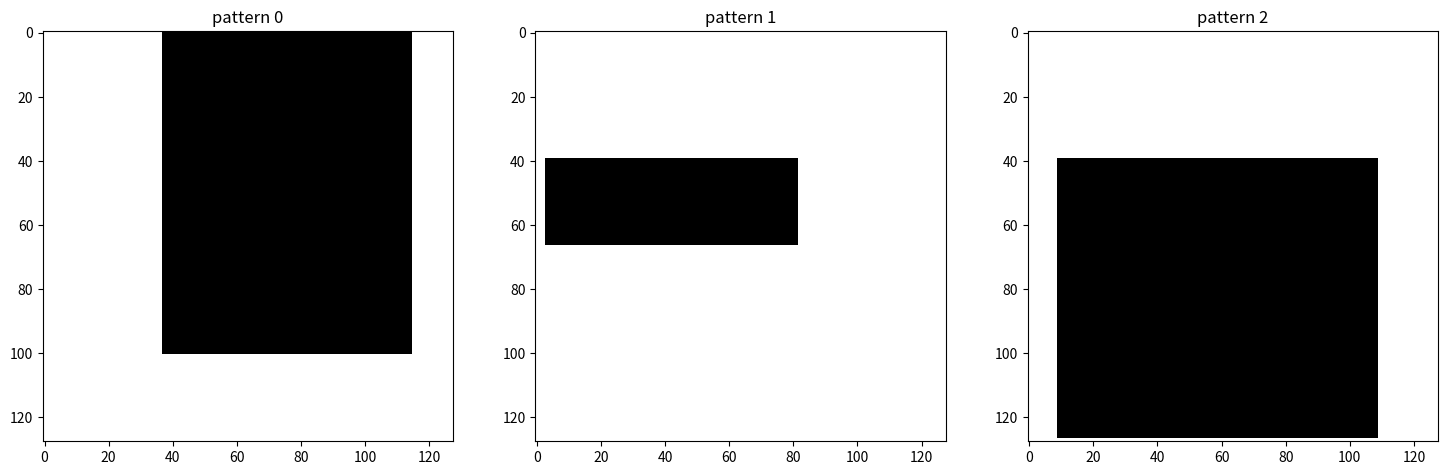

The matplotlib source for this figure: (Note: this script raises an exception after producing the figure.)

#%%
import numpy as np
import matplotlib.pyplot as plt

#%%
#patterns to store
howmany = 3


def base_patterns(n=1, x=64, y=64):
    res = []
    fig, ax = plt.subplots(1,n, figsize=(18,6))
    try:
        axes = ax.ravel()
    except: #when n == 1
        axes = []
        axes.append(ax)
    for i in range(n):
        im = -np.ones((x,y))
        im[np.random.randint(0,y/2):np.random.randint(x/2,y),
           np.random.randint(0,y/2):np.random.randint(x/2,y)] = 1
        axes[i].imshow(im,cmap='binary')
        axes[i].set_title('pattern {}'.format(i))
        im = np.reshape(im, (x*y))
        res.append(im)
    return np.array(res).T

def energy(state, W):
    return -0.5 * state @ W @ state

width = 128
height = 128
X = base_patterns(howmany,width,height)

#%%
# we build the weight matrix like this, c being the "learning rate"
c = 1
M = c*(1/(width*height))* (X @ X.T)
# we also need to zero the diagonal
np.fill_diagonal(M,0)
plt.imshow(M)
plt.colorbar()

#%%

# corrupted pattern to recover
which = np.random.randint(0, howmany)
# how corrupted 
sigma = 1
vt = X[:,which] + sigma*np.random.randn((width*height))
vt[vt > 0] = 1
vt[vt < 0] =-1

plt.imshow(np.reshape(vt, (width,height)),cmap='binary')
title = 'We will try to recover pattern {} \n Corrupted with sigma = {} gaussian noise'.format(which, sigma)
_ = plt.title(title)

#%%
# save the evolution
ev = []
en = []
energy_old = np.infty
energy_new = energy(vt, M)
steps = 200
iteration = 0
# we keep running until we reach the lowest energy level
while (energy_old > energy_new) and iteration < steps: 
    iteration += 1
    energy_old = energy_new
    ev.append(np.copy(vt))
    en.append(energy_old)
    # -------------------------------------------------
    # This is asynchronous update v1
    # for ind in np.random.permutation(range(len(vt))):
    #    vt[ind] = np.sign(M[ind,:] @ vt) 
    # -------------------------------------------------
    # This is asynchronous update v2
    for pixel in np.split(np.random.randint(0,len(vt),width*height), 8):
        vt[pixel] = np.sign(M[pixel,:] @ vt)
    # -------------------------------------------------
    # This is synchronous update
    #vt = np.sign(M @ vt)
    # -------------------------------------------------
    energy_new = energy(vt, M)
print('Stopped at iteration {}'.format(iteration))

#%%
show_every = 1
fig, ax = plt.subplots(1,int(len(ev)//show_every), figsize=(18,6))
axes = ax.ravel()
fig.suptitle('Trying to reconstruct pattern {} lowering network energy'.format(which))
plot_idx = 0
for idx in range(len(ev)):
    if (idx%show_every)==0:
        axes[plot_idx].imshow(np.reshape(ev[idx], (width,height)),cmap='binary')
        axes[plot_idx].set_title('Iteration {} \n Net. energy: {:.2f}'.format(idx, en[idx]))
        plot_idx += 1
    
#%%
# energy decreases monotonically at every iteration
plt.plot(en)
# %%



# System of ODE - n equations